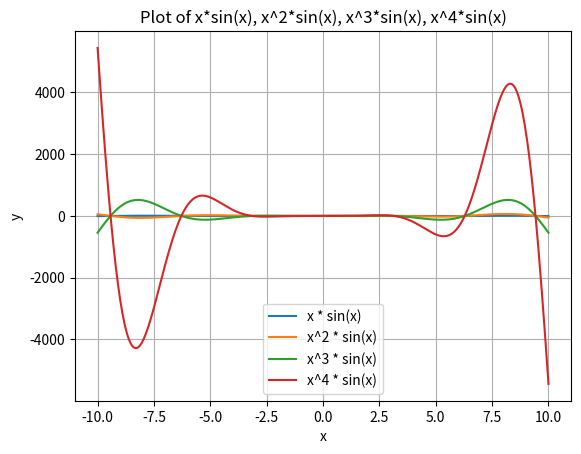

This chart was generated by the following Python code:
'''
Plot xsinx, x2sinx , x3sinx and x4sinx in a single plot in the range x ∈ [-10, 10].
'''

import numpy as np
import matplotlib.pyplot as plt

# Generate x values
x = np.linspace(-10, 10, 400)

# Calculate y values for each function
y1 = x * np.sin(x)
y2 = x**2 * np.sin(x)
y3 = x**3 * np.sin(x)
y4 = x**4 * np.sin(x)

# Plot the functions
plt.plot(x, y1, label='x * sin(x)'  ) 
plt.plot(x, y2, label='x^2 * sin(x)')
plt.plot(x, y3, label='x^3 * sin(x)')
plt.plot(x, y4, label='x^4 * sin(x)')

# Add labels and title
plt.xlabel('x')
plt.ylabel('y')
plt.title('Plot of x*sin(x), x^2*sin(x), x^3*sin(x), x^4*sin(x)')
plt.legend()

# Show the plot
plt.grid(True)
plt.show()
